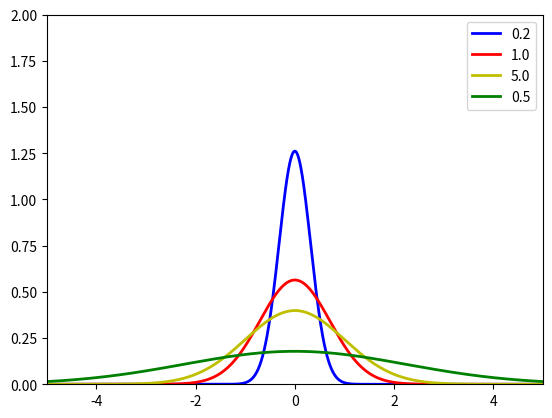

Source code (Python):
import numpy as np
import matplotlib.pyplot as plt

def make_gauss(N, sig, mu):
    return lambda x: N/(sig * (2*np.pi)**.5) * np.e ** (-(x-mu)**2/(2 * sig**2))

def main():
    ax = plt.figure().add_subplot(1,1,1)
    x = np.arange(-40, 40, 0.01)
    s = np.sqrt([0.1, 0.5, 1, 5])
    m = [0, 0, 0, 0]
    c = ['b','r','y','g']

    for sig, mu, color in zip(s, m, c):
        gauss = make_gauss(1, sig, mu)(x)
        ax.plot(x, gauss, color, linewidth=2)

    plt.xlim(-5, 5)
    plt.ylim(0, 2)
    plt.legend(['0.2', '1.0', '5.0', '0.5'], loc='best')
    plt.show()

if __name__ == '__main__':
   main()
